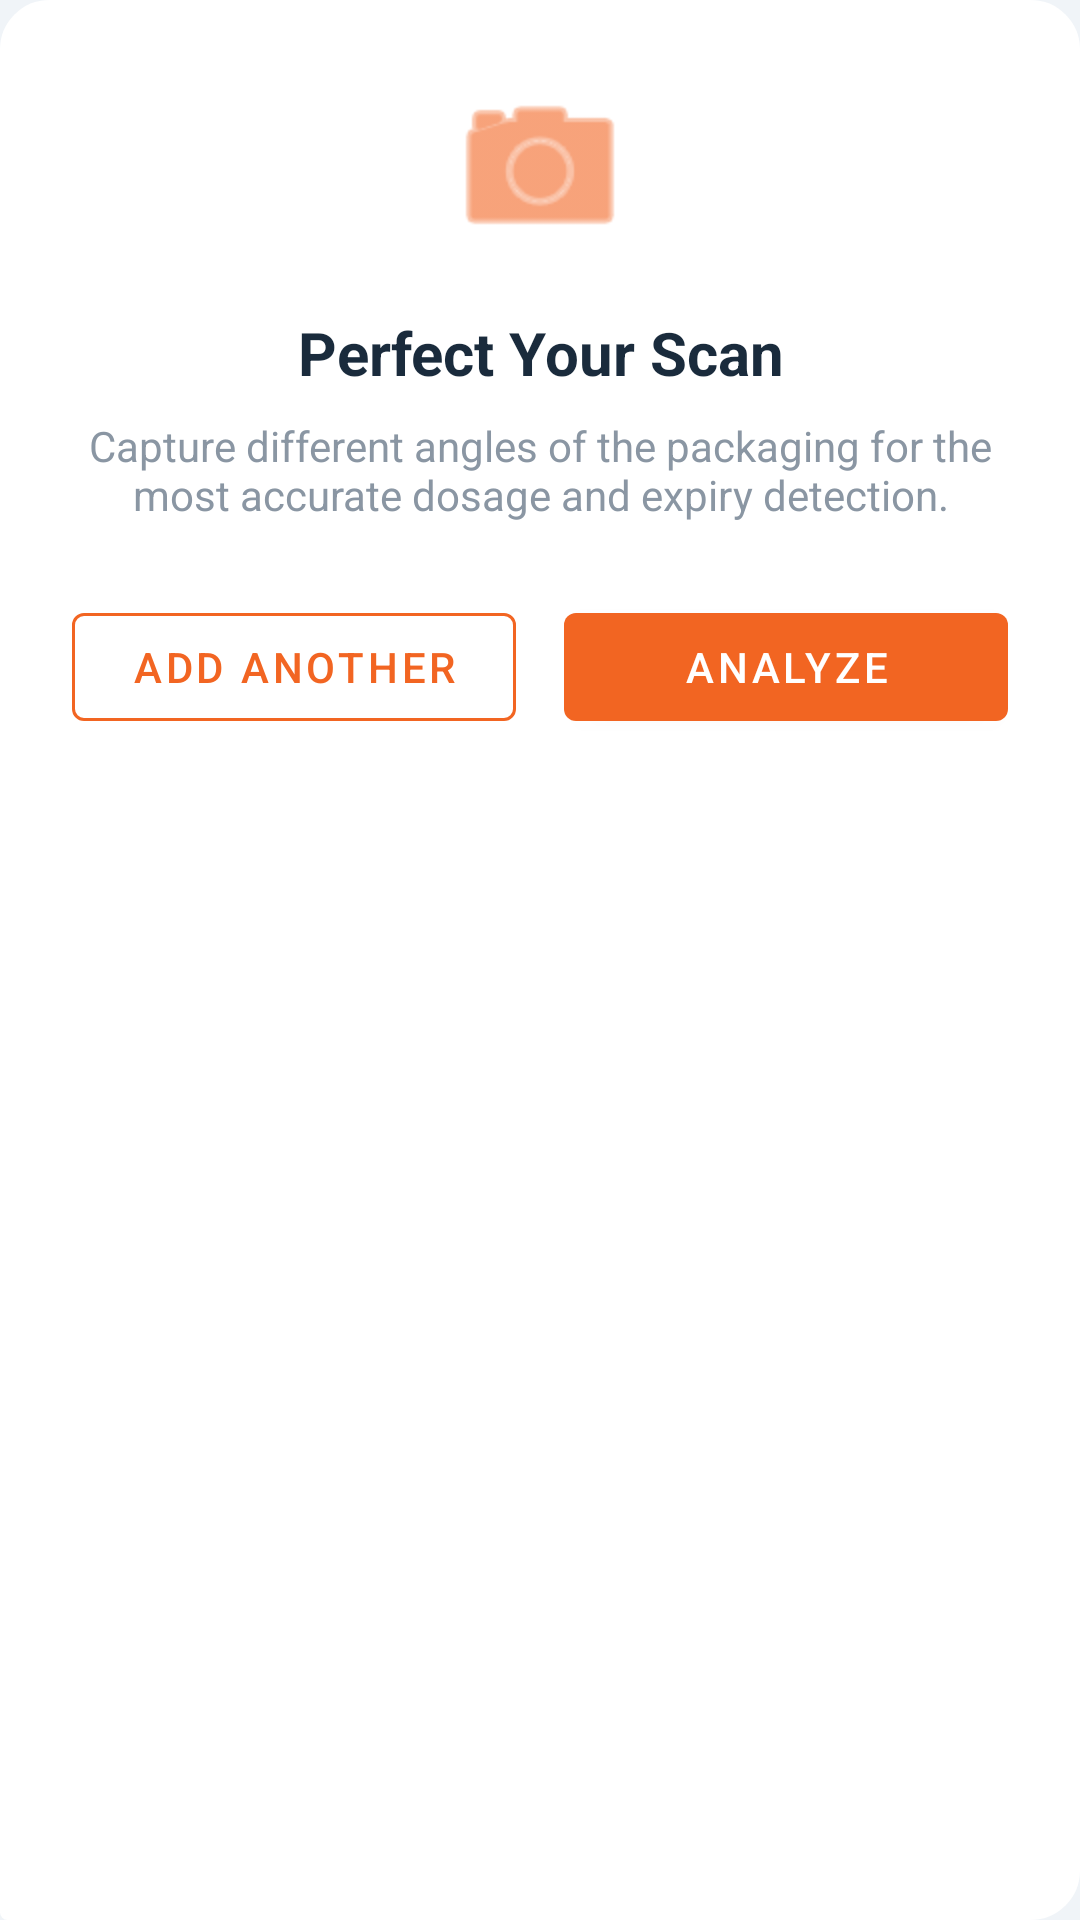

Produce the Android XML layout that renders to this screen, including the resource entries it uses.
<!-- AndroidManifest.xml: application theme Theme.EmergencyPatient -->
<!-- res/layout/dialog_scan_prompt.xml -->
<?xml version="1.0" encoding="utf-8"?>
<LinearLayout xmlns:android="http://schemas.android.com/apk/res/android"
    xmlns:app="http://schemas.android.com/apk/res-auto"
    android:layout_width="match_parent"
    android:layout_height="wrap_content"
    android:orientation="vertical"
    android:padding="24dp"
    android:gravity="center_horizontal"
    android:background="@drawable/bg_chat_bubble_ai"
    android:backgroundTint="@color/color_surface">

    <ImageView
        android:layout_width="64dp"
        android:layout_height="64dp"
        android:src="@android:drawable/ic_menu_camera"
        app:tint="@color/color_primary_orange"
        android:layout_marginBottom="16dp"/>

    <TextView
        android:layout_width="wrap_content"
        android:layout_height="wrap_content"
        android:text="Perfect Your Scan"
        android:textSize="20sp"
        android:textStyle="bold"
        android:textColor="@color/color_text_primary"
        android:gravity="center"
        android:layout_marginBottom="8dp"/>

    <TextView
        android:layout_width="wrap_content"
        android:layout_height="wrap_content"
        android:text="Capture different angles of the packaging for the most accurate dosage and expiry detection."
        android:textSize="14sp"
        android:textColor="@color/color_text_secondary"
        android:gravity="center"
        android:layout_marginBottom="24dp"/>

    <LinearLayout
        android:layout_width="match_parent"
        android:layout_height="wrap_content"
        android:orientation="horizontal">

        <com.google.android.material.button.MaterialButton
            android:id="@+id/btn_scan_more"
            style="@style/Widget.MaterialComponents.Button.OutlinedButton"
            android:layout_width="0dp"
            android:layout_height="wrap_content"
            android:layout_weight="1"
            android:text="Add Another"
            android:textColor="@color/color_primary_orange"
            app:strokeColor="@color/color_primary_orange"
            android:layout_marginEnd="8dp"/>

        <com.google.android.material.button.MaterialButton
            android:id="@+id/btn_finish_scan"
            android:layout_width="0dp"
            android:layout_height="wrap_content"
            android:layout_weight="1"
            android:text="Analyze"
            android:textColor="#FFFFFF"
            app:backgroundTint="@color/color_primary_orange"
            android:layout_marginStart="8dp"/>
    </LinearLayout>

</LinearLayout>
<!-- resources referenced by this layout -->
<resources>
  <color name="color_primary_orange">#F26522</color>
  <color name="color_surface">#FFFFFF</color>
  <color name="color_text_primary">#1A2B3C</color>
  <color name="color_text_secondary">#8A96A3</color>
  <!-- drawable bg_chat_bubble_ai (drawable) -->
  <?xml version="1.0" encoding="utf-8"?>
  <shape xmlns:android="http://schemas.android.com/apk/res/android">
      <solid android:color="@color/color_surface" />
      <stroke android:width="1dp" android:color="@color/color_divider" />
      <corners
          android:topLeftRadius="16dp"
          android:topRightRadius="16dp"
          android:bottomLeftRadius="2dp"
          android:bottomRightRadius="16dp" />
      <padding
          android:left="12dp"
          android:top="8dp"
          android:right="12dp"
          android:bottom="8dp" />
  </shape>
  <style name="Theme.EmergencyPatient" parent="Theme.MaterialComponents.Light.NoActionBar">
          <item name="colorPrimary">@color/color_primary_orange</item>
          <item name="colorPrimaryDark">@color/color_text_primary</item>
          <item name="colorAccent">@color/color_primary_orange</item>
          <item name="android:windowBackground">@color/color_background</item>
          <item name="android:statusBarColor">@color/color_background</item>
          <item name="android:navigationBarColor">@color/color_background</item>
          <item name="android:windowLightStatusBar">true</item>
      </style>
  <color name="color_divider">#E8ECF0</color>
  <color name="color_background">#F0F4F8</color>
</resources>
